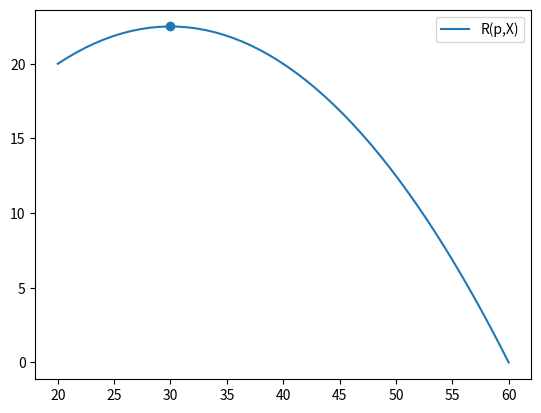

This chart was generated by the following Python code:
import numpy as np
import scipy.optimize as optimize
import matplotlib.pyplot as plt

##a
def selling_price(p,a,b):
    expected_revenue = -1*(p * (1 - (p-a)/(b-a)))
    return expected_revenue

def optimal_p(initial_guess,a,b):
    optimal_p = optimize.minimize(selling_price, initial_guess, args = (a,b))
    return optimal_p.x

a,b = 20,60
initial_guess = a
print(optimal_p(initial_guess,a,b))

##b
all_p = np.linspace(a,b)
solutions = []
for p in all_p:
    solution = selling_price(p,a,b) * -1
    solutions.append(solution)

plt.plot(all_p, solutions, label = "R(p,X)")
x = optimal_p(initial_guess,a,b)
print(x)
y = selling_price(x,a,b) * -1
plt.scatter(x,y)
plt.legend()
plt.xlabel = "p"
plt.ylabel = "expected profit"
plt.show()


